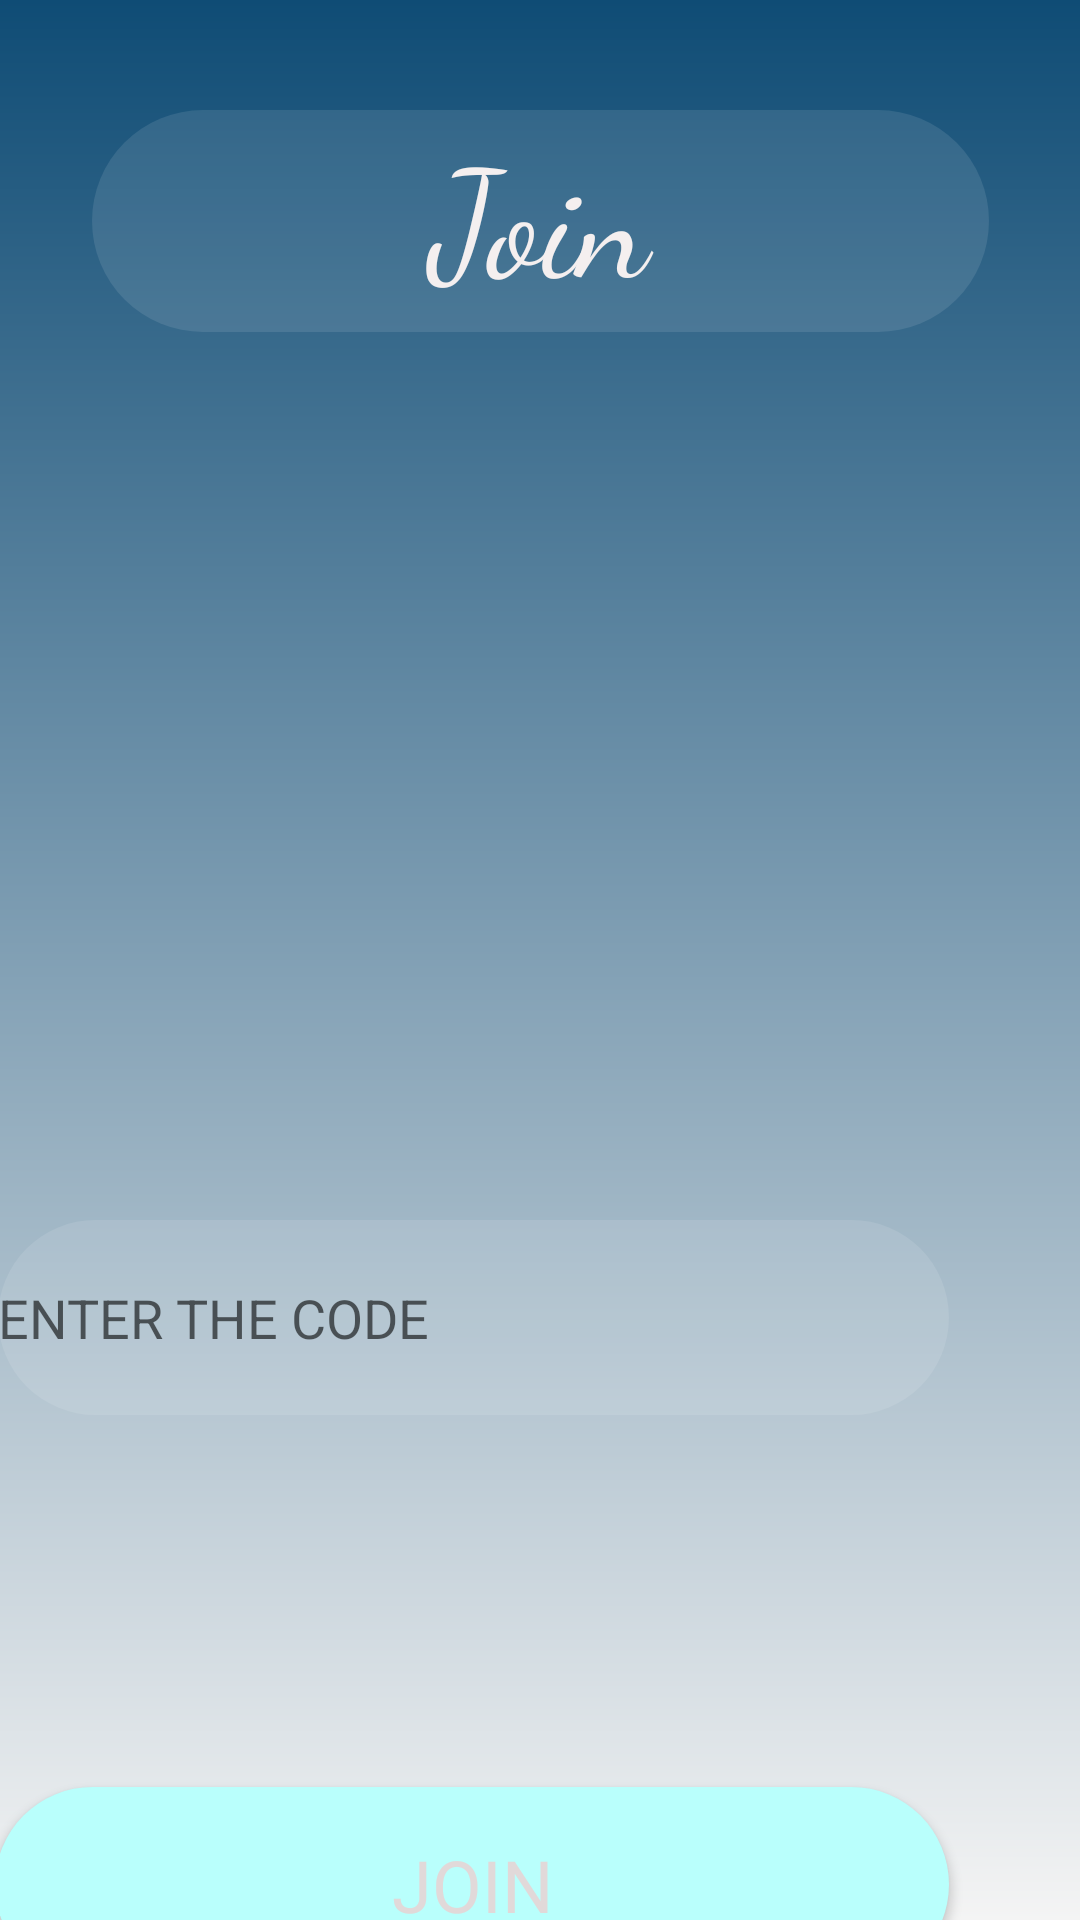

Layout XML and referenced resources for this Android screen:
<!-- AndroidManifest.xml: application theme Theme.GoSyncv11 -->
<!-- res/layout/activity_join.xml -->
<?xml version="1.0" encoding="utf-8"?>
<androidx.constraintlayout.widget.ConstraintLayout xmlns:android="http://schemas.android.com/apk/res/android"
    xmlns:app="http://schemas.android.com/apk/res-auto"
    xmlns:tools="http://schemas.android.com/tools"
    android:layout_width="match_parent"
    android:layout_height="match_parent"
    android:background="@drawable/bg_login"
    tools:context=".JoinActivity">


    <TextView
        android:id="@+id/textView9"
        android:layout_width="299dp"
        android:layout_height="74dp"
        android:background="@drawable/et_login"
        android:fontFamily="cursive"
        android:text="@string/join"
        android:textAlignment="center"
        android:textColor="#F4EFEF"
        android:textSize="50sp"
        app:layout_constraintBottom_toBottomOf="parent"
        app:layout_constraintEnd_toEndOf="parent"
        app:layout_constraintStart_toStartOf="parent"
        app:layout_constraintTop_toTopOf="parent"
        app:layout_constraintVertical_bias="0.065" />

    <ImageView
        android:id="@+id/imageView3"
        android:layout_width="211dp"
        android:layout_height="188dp"
        android:layout_marginTop="56dp"
        android:layout_marginEnd="100dp"
        app:layout_constraintEnd_toEndOf="parent"
        app:layout_constraintTop_toBottomOf="@+id/textView9"
        app:srcCompat="@drawable/pic2"
        android:contentDescription="@string/todo" />

    <Button
        android:id="@+id/button3"
        android:layout_width="318dp"
        android:layout_height="65dp"
        android:layout_marginTop="124dp"
        android:layout_marginEnd="44dp"
        android:background="@drawable/ro_cor"
        android:fontFamily="sans-serif"
        android:text="@string/join"
        android:textColor="#E1D9D9"
        android:textSize="24sp"
        app:layout_constraintEnd_toEndOf="parent"
        app:layout_constraintTop_toBottomOf="@+id/code" />

    <EditText
        android:id="@+id/code"
        android:layout_width="317dp"
        android:layout_height="65dp"
        android:layout_marginTop="52dp"
        android:layout_marginEnd="44dp"
        android:autofillHints=""
        android:background="@drawable/et_login"
        android:contentDescription="@string/string_enter_the_code"
        android:ems="10"
        android:hint="@string/enter_the_code"
        android:inputType="number|textPersonName"
        android:textColor="#EDE6E6"
        app:layout_constraintEnd_toEndOf="parent"
        app:layout_constraintTop_toBottomOf="@+id/imageView3" />

</androidx.constraintlayout.widget.ConstraintLayout>
<!-- resources referenced by this layout -->
<resources>
  <!-- drawable bg_login (drawable) -->
  <?xml version="1.0" encoding="utf-8"?>
  <shape xmlns:android="http://schemas.android.com/apk/res/android">
      <gradient
          android:startColor="#0f4c75"
          android:endColor="#f4f4f4"
          android:angle="-135"/>
  </shape>
  <!-- drawable et_login (drawable) -->
  <?xml version="1.0" encoding="utf-8"?>
  <shape xmlns:android="http://schemas.android.com/apk/res/android">
      <solid android:color="#1affffff"/>
      <corners android:radius="200dp"/>
  
  </shape>
  <!-- drawable ro_cor (drawable) -->
  <?xml version="1.0" encoding="utf-8"?>
  <shape xmlns:android="http://schemas.android.com/apk/res/android">
  
      <corners android:radius="40dp" />
  
      <padding
          android:bottom="10dp"
          android:left="10dp"
          android:right="10dp"
          android:top="10dp" />
  
      <solid android:color="#b9fffc" />
  
  </shape>
  <string name="enter_the_code">ENTER THE CODE</string>
  <string name="join">Join</string>
  <string name="string_enter_the_code" />
  <string name="todo">TODO</string>
  <style name="Theme.GoSyncv11" parent="Theme.AppCompat.Light.NoActionBar">
          
          <item name="colorPrimary">@color/purple_500</item>
          <item name="colorPrimaryVariant">@color/purple_700</item>
          <item name="colorOnPrimary">@color/white</item>
          
          <item name="colorSecondary">#e94560</item>
          <item name="colorSecondaryVariant">#e94560</item>
          <item name="colorOnSecondary">@color/white</item>
          
          <item name="android:statusBarColor" tools:targetApi="l">?attr/colorPrimaryVariant</item>
          
      </style>
  <color name="purple_500">#FF6200EE</color>
  <color name="purple_700">#FF3700B3</color>
  <color name="white">#FFFFFFFF</color>
</resources>
